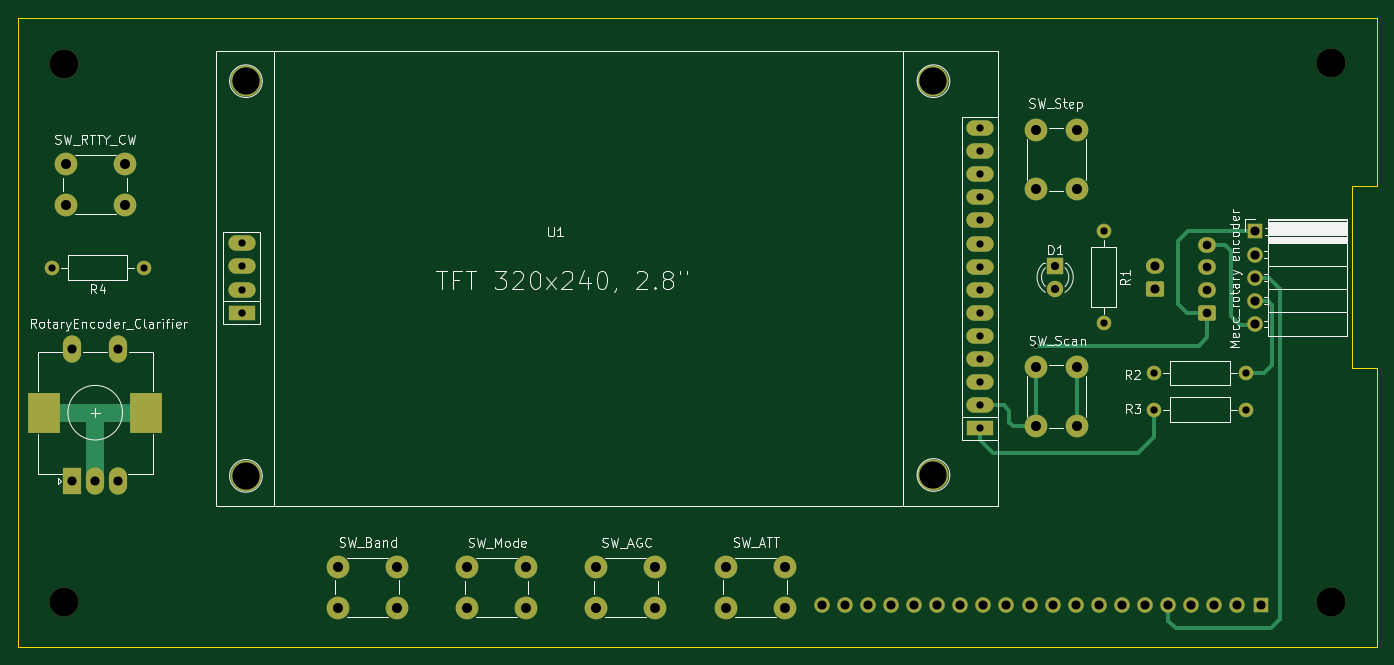
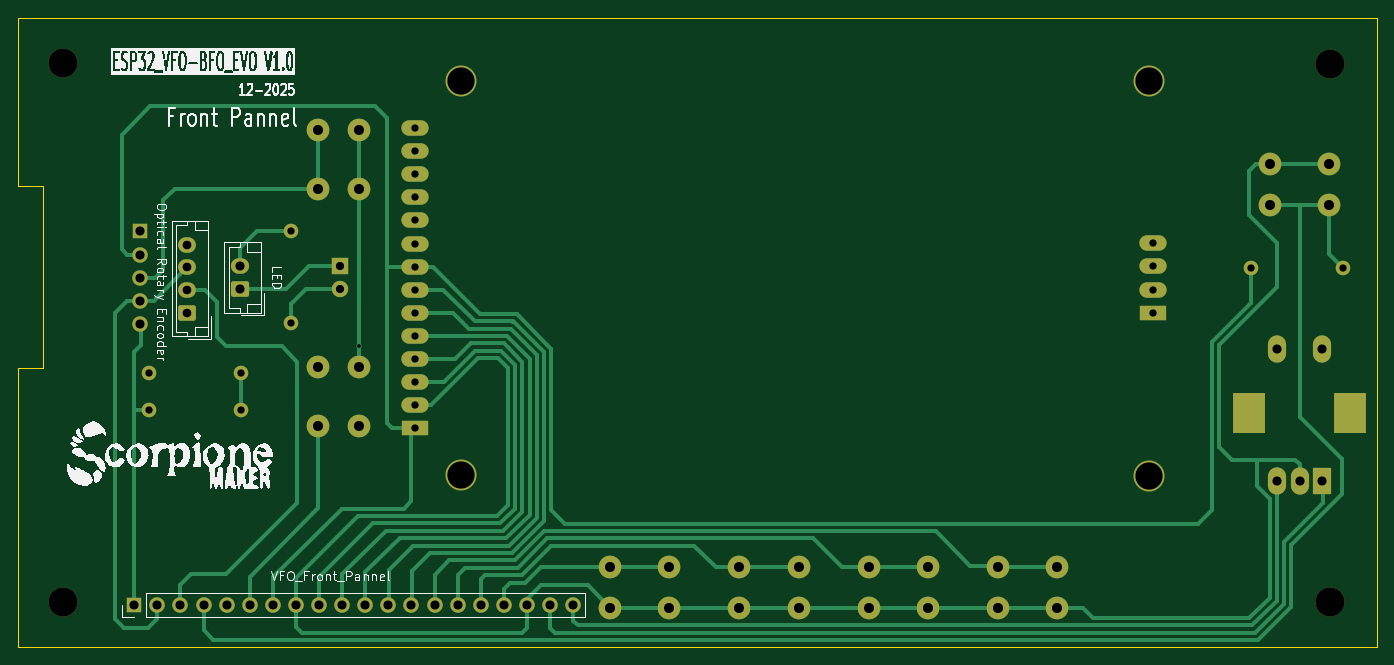
Circuit board: 11 layer files. Board 149.4 x 69.2 mm.
- bottom_copper: Front Pannel-B_Cu.gbr (29521 bytes)
- bottom_mask: Front Pannel-B_Mask.gbr (4750 bytes)
- paste: Front Pannel-B_Paste.gbr (455 bytes)
- bottom_silk: Front Pannel-B_Silkscreen.gbr (88559 bytes)
- outline: Front Pannel-Edge_Cuts.gbr (885 bytes)
- top_copper: Front Pannel-F_Cu.gbr (10354 bytes)
- top_mask: Front Pannel-F_Mask.gbr (4750 bytes)
- paste: Front Pannel-F_Paste.gbr (455 bytes)
- top_silk: Front Pannel-F_Silkscreen.gbr (60089 bytes)
- drill: Front Pannel-NPTH.drl (395 bytes)
- drill: Front Pannel-PTH.drl (2504 bytes)

=== bottom_copper: Front Pannel-B_Cu.gbr (29521 bytes, source omitted) ===
=== bottom_mask: Front Pannel-B_Mask.gbr ===
%TF.GenerationSoftware,KiCad,Pcbnew,9.0.4*%
%TF.CreationDate,2025-12-09T23:50:13+01:00*%
%TF.ProjectId,Front Pannel,46726f6e-7420-4506-916e-6e656c2e6b69,rev?*%
%TF.SameCoordinates,Original*%
%TF.FileFunction,Soldermask,Bot*%
%TF.FilePolarity,Negative*%
%FSLAX46Y46*%
G04 Gerber Fmt 4.6, Leading zero omitted, Abs format (unit mm)*
G04 Created by KiCad (PCBNEW 9.0.4) date 2025-12-09 23:50:13*
%MOMM*%
%LPD*%
G01*
G04 APERTURE LIST*
G04 Aperture macros list*
%AMRoundRect*
0 Rectangle with rounded corners*
0 $1 Rounding radius*
0 $2 $3 $4 $5 $6 $7 $8 $9 X,Y pos of 4 corners*
0 Add a 4 corners polygon primitive as box body*
4,1,4,$2,$3,$4,$5,$6,$7,$8,$9,$2,$3,0*
0 Add four circle primitives for the rounded corners*
1,1,$1+$1,$2,$3*
1,1,$1+$1,$4,$5*
1,1,$1+$1,$6,$7*
1,1,$1+$1,$8,$9*
0 Add four rect primitives between the rounded corners*
20,1,$1+$1,$2,$3,$4,$5,0*
20,1,$1+$1,$4,$5,$6,$7,0*
20,1,$1+$1,$6,$7,$8,$9,0*
20,1,$1+$1,$8,$9,$2,$3,0*%
G04 Aperture macros list end*
%ADD10C,1.600000*%
%ADD11O,1.600000X1.600000*%
%ADD12R,1.800000X1.800000*%
%ADD13C,1.800000*%
%ADD14C,2.500000*%
%ADD15R,1.700000X1.700000*%
%ADD16O,1.700000X1.700000*%
%ADD17R,2.000000X3.000000*%
%ADD18O,2.000000X3.000000*%
%ADD19R,3.500000X4.500000*%
%ADD20C,3.200000*%
%ADD21C,3.400000*%
%ADD22R,3.000000X1.700000*%
%ADD23O,3.000000X1.700000*%
%ADD24RoundRect,0.250000X0.750000X-0.600000X0.750000X0.600000X-0.750000X0.600000X-0.750000X-0.600000X0*%
%ADD25O,2.000000X1.700000*%
%ADD26RoundRect,0.250000X0.725000X-0.600000X0.725000X0.600000X-0.725000X0.600000X-0.725000X-0.600000X0*%
%ADD27O,1.950000X1.700000*%
G04 APERTURE END LIST*
D10*
%TO.C,R3*%
X193294000Y-100620800D03*
D11*
X203454000Y-100620800D03*
%TD*%
D12*
%TO.C,D1*%
X182442000Y-84759800D03*
D13*
X182442000Y-87299800D03*
%TD*%
D14*
%TO.C,SW7*%
X180319000Y-76325800D03*
X180319000Y-69825800D03*
X184819000Y-76325800D03*
X184819000Y-69825800D03*
%TD*%
%TO.C,SW4*%
X138482400Y-122399000D03*
X131982400Y-122399000D03*
X138482400Y-117899000D03*
X131982400Y-117899000D03*
%TD*%
D10*
%TO.C,R2*%
X193294000Y-96570800D03*
D11*
X203454000Y-96570800D03*
%TD*%
D14*
%TO.C,SW3*%
X124258400Y-122399000D03*
X117758400Y-122399000D03*
X124258400Y-117899000D03*
X117758400Y-117899000D03*
%TD*%
D10*
%TO.C,R1*%
X187801400Y-80949800D03*
D11*
X187801400Y-91109800D03*
%TD*%
D15*
%TO.C,J3*%
X204388000Y-81006000D03*
D16*
X204388000Y-83546000D03*
X204388000Y-86086000D03*
X204388000Y-88626000D03*
X204388000Y-91166000D03*
%TD*%
D10*
%TO.C,R4*%
X82245200Y-84988400D03*
D11*
X72085200Y-84988400D03*
%TD*%
D17*
%TO.C,SW1*%
X74390400Y-108432600D03*
D18*
X79390400Y-108432600D03*
X76890400Y-108432600D03*
D19*
X71290400Y-100932600D03*
X82490400Y-100932600D03*
D18*
X74390400Y-93932600D03*
X79390400Y-93932600D03*
%TD*%
D20*
%TO.C,H2*%
X212804800Y-121724600D03*
%TD*%
%TO.C,H4*%
X73500000Y-121750000D03*
%TD*%
D14*
%TO.C,SW2*%
X110034400Y-122363000D03*
X103534400Y-122363000D03*
X110034400Y-117863000D03*
X103534400Y-117863000D03*
%TD*%
%TO.C,SW5*%
X152706400Y-122363000D03*
X146206400Y-122363000D03*
X152706400Y-117863000D03*
X146206400Y-117863000D03*
%TD*%
D21*
%TO.C,U1*%
X93462200Y-64482200D03*
X93462200Y-107882200D03*
X169062200Y-64482200D03*
X169062200Y-107782200D03*
D22*
X174162200Y-102652200D03*
D23*
X174162200Y-100112200D03*
X174162200Y-97572200D03*
X174162200Y-95032200D03*
X174162200Y-92492200D03*
X174162200Y-89952200D03*
X174162200Y-87412200D03*
X174162200Y-84872200D03*
X174162200Y-82332200D03*
X174162200Y-79792200D03*
X174162200Y-77252200D03*
X174162200Y-74712200D03*
X174162200Y-72172200D03*
X174162200Y-69632200D03*
D22*
X93012200Y-89932200D03*
D23*
X93012200Y-87392200D03*
X93012200Y-84852200D03*
X93012200Y-82312200D03*
%TD*%
D14*
%TO.C,SW6*%
X180319000Y-102386200D03*
X180319000Y-95886200D03*
X184819000Y-102386200D03*
X184819000Y-95886200D03*
%TD*%
D20*
%TO.C,H1*%
X212804800Y-62534800D03*
%TD*%
%TO.C,H3*%
X73500000Y-62560200D03*
%TD*%
D14*
%TO.C,SW8*%
X73640400Y-73574800D03*
X80140400Y-73574800D03*
X73640400Y-78074800D03*
X80140400Y-78074800D03*
%TD*%
D24*
%TO.C,J1*%
X193395600Y-87325200D03*
D25*
X193395600Y-84825200D03*
%TD*%
D15*
%TO.C,J4*%
X205022600Y-122047000D03*
D16*
X202482600Y-122047000D03*
X199942600Y-122047000D03*
X197402600Y-122047000D03*
X194862600Y-122047000D03*
X192322600Y-122047000D03*
X189782600Y-122047000D03*
X187242600Y-122047000D03*
X184702600Y-122047000D03*
X182162600Y-122047000D03*
X179622600Y-122047000D03*
X177082600Y-122047000D03*
X174542600Y-122047000D03*
X172002600Y-122047000D03*
X169462600Y-122047000D03*
X166922600Y-122047000D03*
X164382600Y-122047000D03*
X161842600Y-122047000D03*
X159302600Y-122047000D03*
X156762600Y-122047000D03*
%TD*%
D26*
%TO.C,J2*%
X199180600Y-89941400D03*
D27*
X199180600Y-87441400D03*
X199180600Y-84941400D03*
X199180600Y-82441400D03*
%TD*%
M02*

=== paste: Front Pannel-B_Paste.gbr ===
%TF.GenerationSoftware,KiCad,Pcbnew,9.0.4*%
%TF.CreationDate,2025-12-09T23:50:13+01:00*%
%TF.ProjectId,Front Pannel,46726f6e-7420-4506-916e-6e656c2e6b69,rev?*%
%TF.SameCoordinates,Original*%
%TF.FileFunction,Paste,Bot*%
%TF.FilePolarity,Positive*%
%FSLAX46Y46*%
G04 Gerber Fmt 4.6, Leading zero omitted, Abs format (unit mm)*
G04 Created by KiCad (PCBNEW 9.0.4) date 2025-12-09 23:50:13*
%MOMM*%
%LPD*%
G01*
G04 APERTURE LIST*
G04 APERTURE END LIST*
M02*

=== bottom_silk: Front Pannel-B_Silkscreen.gbr (88559 bytes, source omitted) ===
=== outline: Front Pannel-Edge_Cuts.gbr ===
%TF.GenerationSoftware,KiCad,Pcbnew,9.0.4*%
%TF.CreationDate,2025-12-09T23:50:13+01:00*%
%TF.ProjectId,Front Pannel,46726f6e-7420-4506-916e-6e656c2e6b69,rev?*%
%TF.SameCoordinates,Original*%
%TF.FileFunction,Profile,NP*%
%FSLAX46Y46*%
G04 Gerber Fmt 4.6, Leading zero omitted, Abs format (unit mm)*
G04 Created by KiCad (PCBNEW 9.0.4) date 2025-12-09 23:50:13*
%MOMM*%
%LPD*%
G01*
G04 APERTURE LIST*
%TA.AperFunction,Profile*%
%ADD10C,0.050000*%
%TD*%
G04 APERTURE END LIST*
D10*
X68421400Y-57520200D02*
X68421400Y-126674400D01*
X217779600Y-57520200D02*
X217779600Y-76022200D01*
X217779600Y-126674400D02*
X68421400Y-126674400D01*
X215036400Y-76022200D02*
X215036400Y-96037400D01*
X217779600Y-96037400D02*
X217779600Y-126674400D01*
X215036400Y-96037400D02*
X217779600Y-96037400D01*
X217779600Y-76022200D02*
X215036400Y-76022200D01*
X68421400Y-57520200D02*
X217779600Y-57520200D01*
M02*

=== top_copper: Front Pannel-F_Cu.gbr (10354 bytes, source omitted) ===
=== top_mask: Front Pannel-F_Mask.gbr ===
%TF.GenerationSoftware,KiCad,Pcbnew,9.0.4*%
%TF.CreationDate,2025-12-09T23:50:13+01:00*%
%TF.ProjectId,Front Pannel,46726f6e-7420-4506-916e-6e656c2e6b69,rev?*%
%TF.SameCoordinates,Original*%
%TF.FileFunction,Soldermask,Top*%
%TF.FilePolarity,Negative*%
%FSLAX46Y46*%
G04 Gerber Fmt 4.6, Leading zero omitted, Abs format (unit mm)*
G04 Created by KiCad (PCBNEW 9.0.4) date 2025-12-09 23:50:13*
%MOMM*%
%LPD*%
G01*
G04 APERTURE LIST*
G04 Aperture macros list*
%AMRoundRect*
0 Rectangle with rounded corners*
0 $1 Rounding radius*
0 $2 $3 $4 $5 $6 $7 $8 $9 X,Y pos of 4 corners*
0 Add a 4 corners polygon primitive as box body*
4,1,4,$2,$3,$4,$5,$6,$7,$8,$9,$2,$3,0*
0 Add four circle primitives for the rounded corners*
1,1,$1+$1,$2,$3*
1,1,$1+$1,$4,$5*
1,1,$1+$1,$6,$7*
1,1,$1+$1,$8,$9*
0 Add four rect primitives between the rounded corners*
20,1,$1+$1,$2,$3,$4,$5,0*
20,1,$1+$1,$4,$5,$6,$7,0*
20,1,$1+$1,$6,$7,$8,$9,0*
20,1,$1+$1,$8,$9,$2,$3,0*%
G04 Aperture macros list end*
%ADD10C,1.600000*%
%ADD11O,1.600000X1.600000*%
%ADD12R,1.800000X1.800000*%
%ADD13C,1.800000*%
%ADD14C,2.500000*%
%ADD15R,1.700000X1.700000*%
%ADD16O,1.700000X1.700000*%
%ADD17R,2.000000X3.000000*%
%ADD18O,2.000000X3.000000*%
%ADD19R,3.500000X4.500000*%
%ADD20C,3.200000*%
%ADD21C,3.400000*%
%ADD22R,3.000000X1.700000*%
%ADD23O,3.000000X1.700000*%
%ADD24RoundRect,0.250000X0.750000X-0.600000X0.750000X0.600000X-0.750000X0.600000X-0.750000X-0.600000X0*%
%ADD25O,2.000000X1.700000*%
%ADD26RoundRect,0.250000X0.725000X-0.600000X0.725000X0.600000X-0.725000X0.600000X-0.725000X-0.600000X0*%
%ADD27O,1.950000X1.700000*%
G04 APERTURE END LIST*
D10*
%TO.C,R3*%
X193294000Y-100620800D03*
D11*
X203454000Y-100620800D03*
%TD*%
D12*
%TO.C,D1*%
X182442000Y-84759800D03*
D13*
X182442000Y-87299800D03*
%TD*%
D14*
%TO.C,SW7*%
X180319000Y-76325800D03*
X180319000Y-69825800D03*
X184819000Y-76325800D03*
X184819000Y-69825800D03*
%TD*%
%TO.C,SW4*%
X138482400Y-122399000D03*
X131982400Y-122399000D03*
X138482400Y-117899000D03*
X131982400Y-117899000D03*
%TD*%
D10*
%TO.C,R2*%
X193294000Y-96570800D03*
D11*
X203454000Y-96570800D03*
%TD*%
D14*
%TO.C,SW3*%
X124258400Y-122399000D03*
X117758400Y-122399000D03*
X124258400Y-117899000D03*
X117758400Y-117899000D03*
%TD*%
D10*
%TO.C,R1*%
X187801400Y-80949800D03*
D11*
X187801400Y-91109800D03*
%TD*%
D15*
%TO.C,J3*%
X204388000Y-81006000D03*
D16*
X204388000Y-83546000D03*
X204388000Y-86086000D03*
X204388000Y-88626000D03*
X204388000Y-91166000D03*
%TD*%
D10*
%TO.C,R4*%
X82245200Y-84988400D03*
D11*
X72085200Y-84988400D03*
%TD*%
D17*
%TO.C,SW1*%
X74390400Y-108432600D03*
D18*
X79390400Y-108432600D03*
X76890400Y-108432600D03*
D19*
X71290400Y-100932600D03*
X82490400Y-100932600D03*
D18*
X74390400Y-93932600D03*
X79390400Y-93932600D03*
%TD*%
D20*
%TO.C,H2*%
X212804800Y-121724600D03*
%TD*%
%TO.C,H4*%
X73500000Y-121750000D03*
%TD*%
D14*
%TO.C,SW2*%
X110034400Y-122363000D03*
X103534400Y-122363000D03*
X110034400Y-117863000D03*
X103534400Y-117863000D03*
%TD*%
%TO.C,SW5*%
X152706400Y-122363000D03*
X146206400Y-122363000D03*
X152706400Y-117863000D03*
X146206400Y-117863000D03*
%TD*%
D21*
%TO.C,U1*%
X93462200Y-64482200D03*
X93462200Y-107882200D03*
X169062200Y-64482200D03*
X169062200Y-107782200D03*
D22*
X174162200Y-102652200D03*
D23*
X174162200Y-100112200D03*
X174162200Y-97572200D03*
X174162200Y-95032200D03*
X174162200Y-92492200D03*
X174162200Y-89952200D03*
X174162200Y-87412200D03*
X174162200Y-84872200D03*
X174162200Y-82332200D03*
X174162200Y-79792200D03*
X174162200Y-77252200D03*
X174162200Y-74712200D03*
X174162200Y-72172200D03*
X174162200Y-69632200D03*
D22*
X93012200Y-89932200D03*
D23*
X93012200Y-87392200D03*
X93012200Y-84852200D03*
X93012200Y-82312200D03*
%TD*%
D14*
%TO.C,SW6*%
X180319000Y-102386200D03*
X180319000Y-95886200D03*
X184819000Y-102386200D03*
X184819000Y-95886200D03*
%TD*%
D20*
%TO.C,H1*%
X212804800Y-62534800D03*
%TD*%
%TO.C,H3*%
X73500000Y-62560200D03*
%TD*%
D14*
%TO.C,SW8*%
X73640400Y-73574800D03*
X80140400Y-73574800D03*
X73640400Y-78074800D03*
X80140400Y-78074800D03*
%TD*%
D24*
%TO.C,J1*%
X193395600Y-87325200D03*
D25*
X193395600Y-84825200D03*
%TD*%
D15*
%TO.C,J4*%
X205022600Y-122047000D03*
D16*
X202482600Y-122047000D03*
X199942600Y-122047000D03*
X197402600Y-122047000D03*
X194862600Y-122047000D03*
X192322600Y-122047000D03*
X189782600Y-122047000D03*
X187242600Y-122047000D03*
X184702600Y-122047000D03*
X182162600Y-122047000D03*
X179622600Y-122047000D03*
X177082600Y-122047000D03*
X174542600Y-122047000D03*
X172002600Y-122047000D03*
X169462600Y-122047000D03*
X166922600Y-122047000D03*
X164382600Y-122047000D03*
X161842600Y-122047000D03*
X159302600Y-122047000D03*
X156762600Y-122047000D03*
%TD*%
D26*
%TO.C,J2*%
X199180600Y-89941400D03*
D27*
X199180600Y-87441400D03*
X199180600Y-84941400D03*
X199180600Y-82441400D03*
%TD*%
M02*

=== paste: Front Pannel-F_Paste.gbr ===
%TF.GenerationSoftware,KiCad,Pcbnew,9.0.4*%
%TF.CreationDate,2025-12-09T23:50:13+01:00*%
%TF.ProjectId,Front Pannel,46726f6e-7420-4506-916e-6e656c2e6b69,rev?*%
%TF.SameCoordinates,Original*%
%TF.FileFunction,Paste,Top*%
%TF.FilePolarity,Positive*%
%FSLAX46Y46*%
G04 Gerber Fmt 4.6, Leading zero omitted, Abs format (unit mm)*
G04 Created by KiCad (PCBNEW 9.0.4) date 2025-12-09 23:50:13*
%MOMM*%
%LPD*%
G01*
G04 APERTURE LIST*
G04 APERTURE END LIST*
M02*

=== top_silk: Front Pannel-F_Silkscreen.gbr (60089 bytes, source omitted) ===
=== drill: Front Pannel-NPTH.drl ===
M48
; DRILL file {KiCad 9.0.4} date 2025-12-09T23:50:22+0100
; FORMAT={-:-/ absolute / metric / decimal}
; #@! TF.CreationDate,2025-12-09T23:50:22+01:00
; #@! TF.GenerationSoftware,Kicad,Pcbnew,9.0.4
; #@! TF.FileFunction,NonPlated,1,2,NPTH
FMAT,2
METRIC
; #@! TA.AperFunction,NonPlated,NPTH,ComponentDrill
T1C3.200
%
G90
G05
T1
X73.5Y-62.56
X73.5Y-121.75
X212.805Y-62.535
X212.805Y-121.725
M30

=== drill: Front Pannel-PTH.drl ===
M48
; DRILL file {KiCad 9.0.4} date 2025-12-09T23:50:22+0100
; FORMAT={-:-/ absolute / metric / decimal}
; #@! TF.CreationDate,2025-12-09T23:50:22+01:00
; #@! TF.GenerationSoftware,Kicad,Pcbnew,9.0.4
; #@! TF.FileFunction,Plated,1,2,PTH
FMAT,2
METRIC
; #@! TA.AperFunction,Plated,PTH,ViaDrill
T1C0.400
; #@! TA.AperFunction,Plated,PTH,ComponentDrill
T2C0.800
; #@! TA.AperFunction,Plated,PTH,ComponentDrill
T3C0.900
; #@! TA.AperFunction,Plated,PTH,ComponentDrill
T4C0.950
; #@! TA.AperFunction,Plated,PTH,ComponentDrill
T5C1.000
; #@! TA.AperFunction,Plated,PTH,ComponentDrill
T6C1.100
; #@! TA.AperFunction,Plated,PTH,ComponentDrill
T7C2.000
; #@! TA.AperFunction,Plated,PTH,ComponentDrill
T8C3.000
%
G90
G05
T1
X180.319Y-93.599
T2
X72.085Y-84.988
X82.245Y-84.988
X93.012Y-82.312
X93.012Y-84.852
X93.012Y-87.392
X93.012Y-89.932
X174.162Y-69.632
X174.162Y-72.172
X174.162Y-74.712
X174.162Y-77.252
X174.162Y-79.792
X174.162Y-82.332
X174.162Y-84.872
X174.162Y-87.412
X174.162Y-89.952
X174.162Y-92.492
X174.162Y-95.032
X174.162Y-97.572
X174.162Y-100.112
X174.162Y-102.652
X187.801Y-80.95
X187.801Y-91.11
X193.294Y-96.571
X193.294Y-100.621
X203.454Y-96.571
X203.454Y-100.621
T3
X182.442Y-84.76
X182.442Y-87.3
T4
X199.181Y-82.441
X199.181Y-84.941
X199.181Y-87.441
X199.181Y-89.941
T5
X74.39Y-93.933
X74.39Y-108.433
X76.89Y-108.433
X79.39Y-93.933
X79.39Y-108.433
X156.763Y-122.047
X159.303Y-122.047
X161.843Y-122.047
X164.383Y-122.047
X166.923Y-122.047
X169.463Y-122.047
X172.003Y-122.047
X174.543Y-122.047
X177.083Y-122.047
X179.623Y-122.047
X182.163Y-122.047
X184.703Y-122.047
X187.243Y-122.047
X189.783Y-122.047
X192.323Y-122.047
X193.396Y-84.825
X193.396Y-87.325
X194.863Y-122.047
X197.403Y-122.047
X199.943Y-122.047
X202.483Y-122.047
X204.388Y-81.006
X204.388Y-83.546
X204.388Y-86.086
X204.388Y-88.626
X204.388Y-91.166
X205.023Y-122.047
T6
X73.64Y-73.575
X73.64Y-78.075
X80.14Y-73.575
X80.14Y-78.075
X103.534Y-117.863
X103.534Y-122.363
X110.034Y-117.863
X110.034Y-122.363
X117.758Y-117.899
X117.758Y-122.399
X124.258Y-117.899
X124.258Y-122.399
X131.982Y-117.899
X131.982Y-122.399
X138.482Y-117.899
X138.482Y-122.399
X146.206Y-117.863
X146.206Y-122.363
X152.706Y-117.863
X152.706Y-122.363
X180.319Y-69.826
X180.319Y-76.326
X180.319Y-95.886
X180.319Y-102.386
X184.819Y-69.826
X184.819Y-76.326
X184.819Y-95.886
X184.819Y-102.386
T8
X93.462Y-64.482
X93.462Y-107.882
X169.062Y-64.482
X169.062Y-107.782
T7
G00X71.29Y-101.183
M15
G01X71.29Y-100.683
M16
G05
G00X82.49Y-101.183
M15
G01X82.49Y-100.683
M16
G05
M30

